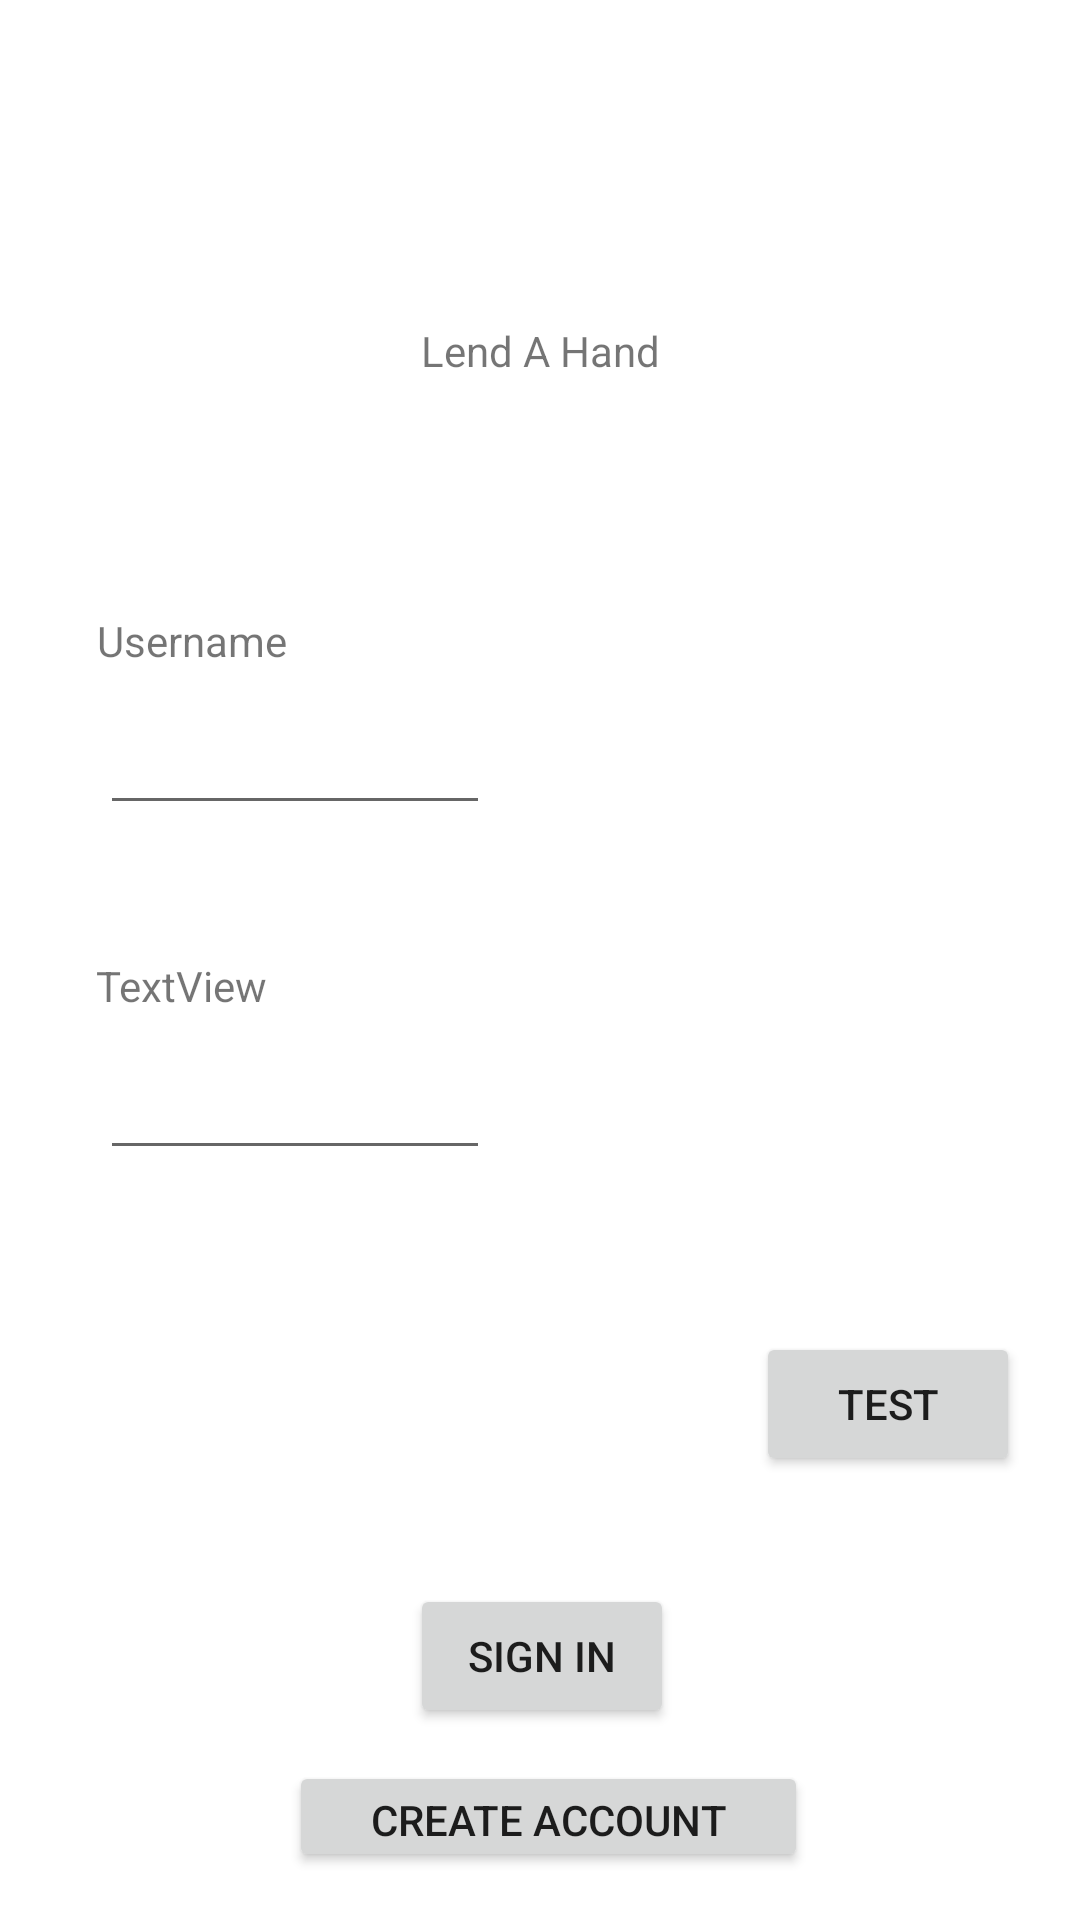

Produce the Android XML layout that renders to this screen, including the resource entries it uses.
<!-- AndroidManifest.xml: application theme Theme.MCProject -->
<!-- res/layout/activity_main.xml -->
<?xml version="1.0" encoding="utf-8"?>
<androidx.constraintlayout.widget.ConstraintLayout xmlns:android="http://schemas.android.com/apk/res/android"
    xmlns:app="http://schemas.android.com/apk/res-auto"
    xmlns:tools="http://schemas.android.com/tools"
    android:layout_width="match_parent"
    android:layout_height="match_parent"
    android:layout_centerHorizontal="false"
    android:addStatesFromChildren="false"
    android:contextClickable="false"
    tools:context=".MainActivity">

    <TextView
        android:id="@+id/tVUsernameError"
        android:layout_width="122dp"
        android:layout_height="30dp"
        android:layout_marginTop="232dp"
        app:layout_constraintEnd_toEndOf="parent"
        app:layout_constraintHorizontal_bias="0.469"
        app:layout_constraintStart_toEndOf="@+id/editTextUsername"
        app:layout_constraintTop_toTopOf="parent" />

    <TextView
        android:id="@+id/TVtitleSighnIn"
        android:layout_width="177dp"
        android:layout_height="34dp"
        android:layout_marginTop="100dp"
        android:gravity="center"
        android:text="Lend A Hand"
        app:layout_constraintEnd_toEndOf="parent"
        app:layout_constraintStart_toStartOf="parent"
        app:layout_constraintTop_toTopOf="parent" />

    <TextView
        android:id="@+id/TVusername"
        android:layout_width="wrap_content"
        android:layout_height="wrap_content"
        android:layout_marginTop="204dp"
        android:clickable="false"
        android:text="Username"
        app:layout_constraintEnd_toEndOf="parent"
        app:layout_constraintHorizontal_bias="0.109"
        app:layout_constraintStart_toStartOf="parent"
        app:layout_constraintTop_toTopOf="parent" />

    <EditText
        android:id="@+id/editTextUsername"
        android:layout_width="130dp"
        android:layout_height="48dp"
        android:layout_marginTop="4dp"
        android:ems="10"
        android:gravity="start|top"
        android:inputType="textMultiLine"
        app:layout_constraintEnd_toEndOf="parent"
        app:layout_constraintHorizontal_bias="0.145"
        app:layout_constraintStart_toStartOf="parent"
        app:layout_constraintTop_toBottomOf="@+id/TVusername" />

    <EditText
        android:id="@+id/editTextPassword"
        android:layout_width="130dp"
        android:layout_height="48dp"
        android:layout_marginTop="4dp"
        android:ems="10"
        android:gravity="start|top"
        android:inputType="textMultiLine"
        app:layout_constraintEnd_toEndOf="parent"
        app:layout_constraintHorizontal_bias="0.145"
        app:layout_constraintStart_toStartOf="parent"
        app:layout_constraintTop_toBottomOf="@+id/tVPassword" />

    <TextView
        android:id="@+id/tVPassword"
        android:layout_width="wrap_content"
        android:layout_height="wrap_content"
        android:layout_marginTop="44dp"
        android:text="TextView"
        app:layout_constraintEnd_toEndOf="parent"
        app:layout_constraintHorizontal_bias="0.106"
        app:layout_constraintStart_toStartOf="parent"
        app:layout_constraintTop_toBottomOf="@+id/editTextUsername" />

    <TextView
        android:id="@+id/tVPasswordError"
        android:layout_width="122dp"
        android:layout_height="30dp"
        android:layout_marginTop="88dp"
        app:layout_constraintEnd_toEndOf="parent"
        app:layout_constraintHorizontal_bias="0.469"
        app:layout_constraintStart_toEndOf="@+id/editTextPassword"
        app:layout_constraintTop_toBottomOf="@+id/tVUsernameError" />

    <Button
        android:id="@+id/btnSighnIn"
        android:layout_width="wrap_content"
        android:layout_height="wrap_content"
        android:layout_marginBottom="64dp"
        android:text="Sign In"
        app:layout_constraintBottom_toBottomOf="parent"
        app:layout_constraintEnd_toEndOf="parent"
        app:layout_constraintHorizontal_bias="0.502"
        app:layout_constraintStart_toStartOf="parent" />

    <Button
        android:id="@+id/btnCreateAccount"
        android:layout_width="173dp"
        android:layout_height="37dp"
        android:layout_marginBottom="16dp"
        android:text="Create Account"
        app:layout_constraintBottom_toBottomOf="parent"
        app:layout_constraintEnd_toEndOf="parent"
        app:layout_constraintHorizontal_bias="0.515"
        app:layout_constraintStart_toStartOf="parent" />

    <Button
        android:id="@+id/buttonTest"
        android:layout_width="wrap_content"
        android:layout_height="wrap_content"
        android:layout_marginBottom="148dp"
        android:text="Test"
        app:layout_constraintBottom_toBottomOf="parent"
        app:layout_constraintEnd_toEndOf="parent"
        app:layout_constraintHorizontal_bias="0.927"
        app:layout_constraintStart_toStartOf="parent" />

</androidx.constraintlayout.widget.ConstraintLayout>
<!-- resources referenced by this layout -->
<resources>
  <style name="Theme.MCProject" parent="Theme.MaterialComponents.DayNight.DarkActionBar">
          
          <item name="colorPrimary">@color/purple_500</item>
          <item name="colorPrimaryVariant">@color/purple_700</item>
          <item name="colorOnPrimary">@color/white</item>
          
          <item name="colorSecondary">@color/teal_200</item>
          <item name="colorSecondaryVariant">@color/teal_700</item>
          <item name="colorOnSecondary">@color/black</item>
          
          <item name="android:statusBarColor">?attr/colorPrimaryVariant</item>
          
      </style>
  <color name="purple_500">#FF6200EE</color>
  <color name="purple_700">#FF3700B3</color>
  <color name="white">#FFFFFFFF</color>
  <color name="teal_200">#FF03DAC5</color>
  <color name="teal_700">#FF018786</color>
  <color name="black">#FF000000</color>
</resources>
